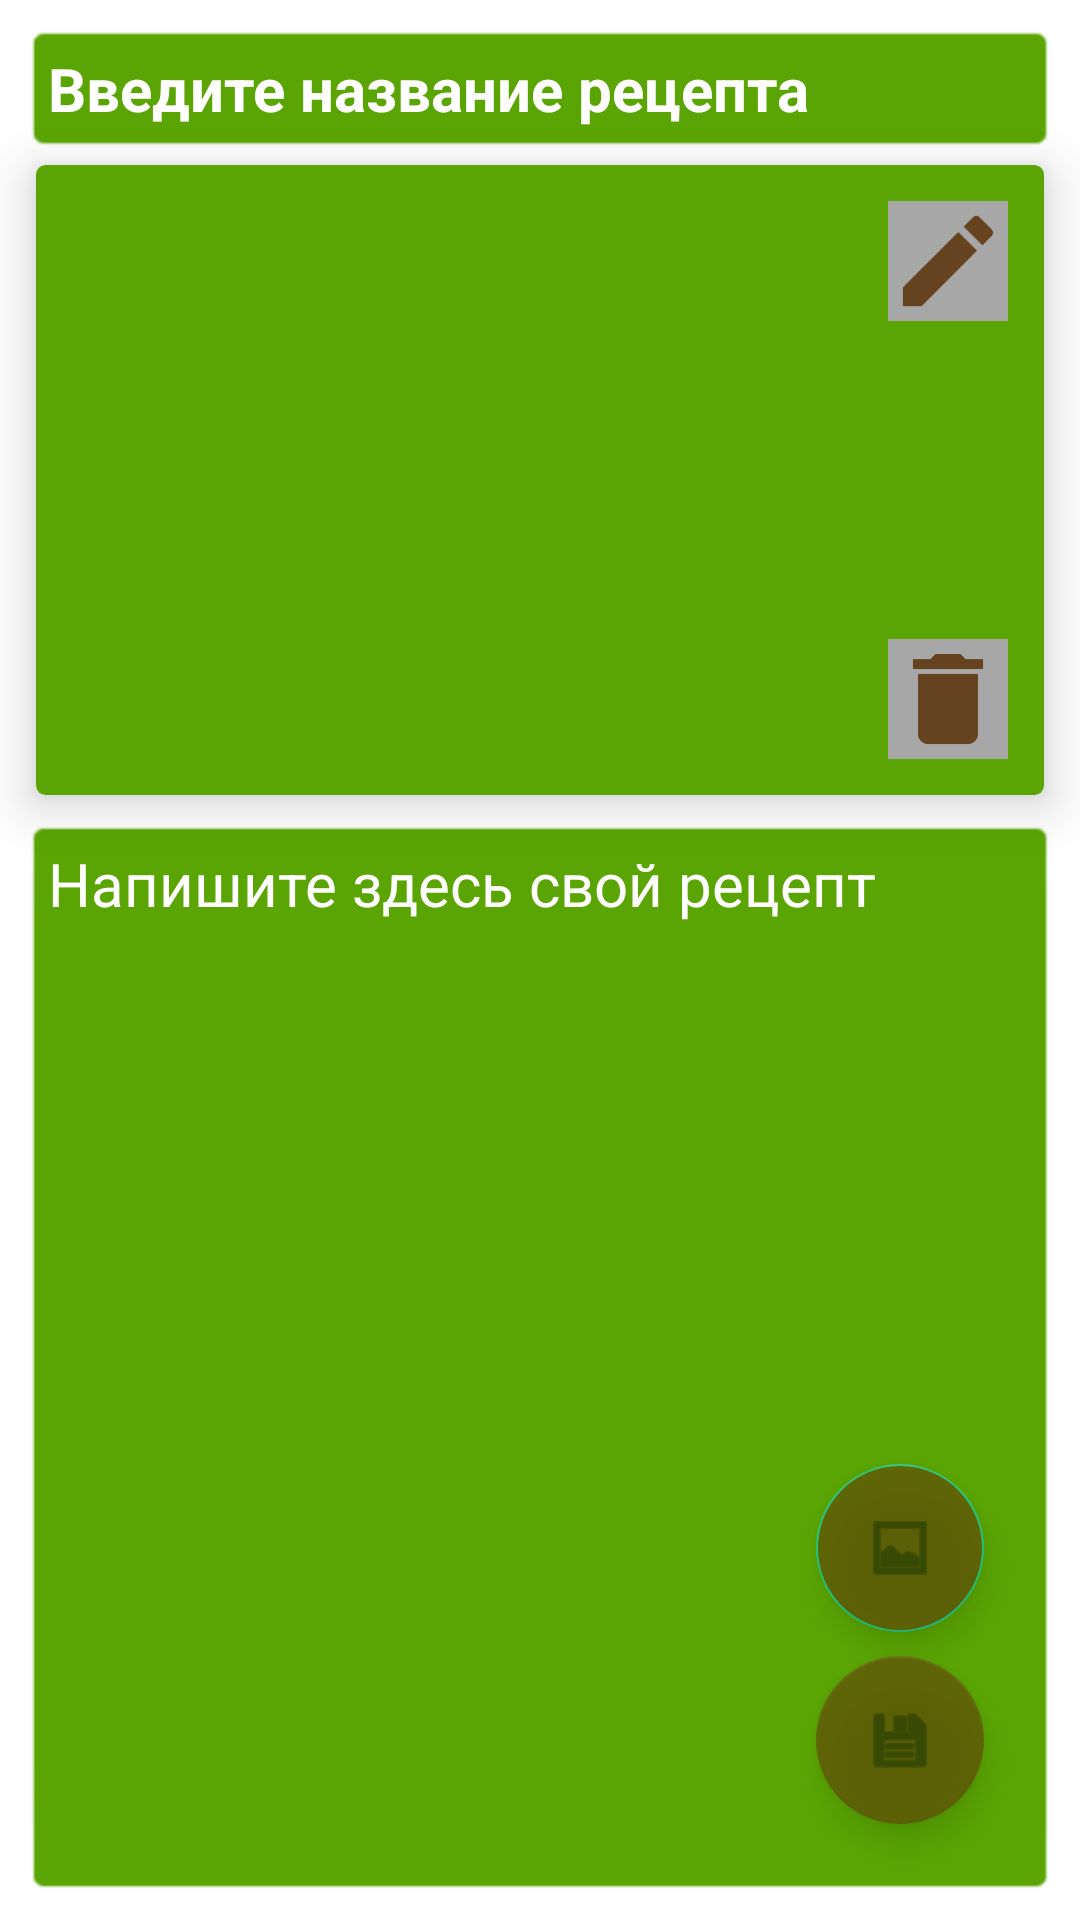

This screen was rendered from an Android layout file. Write that file and the resources it references.
<!-- AndroidManifest.xml: application theme Theme.CookNoteArchitectures -->
<!-- res/layout/activity_edit_solenia.xml -->
<?xml version="1.0" encoding="utf-8"?>
<androidx.constraintlayout.widget.ConstraintLayout xmlns:android="http://schemas.android.com/apk/res/android"
    xmlns:app="http://schemas.android.com/apk/res-auto"
    xmlns:tools="http://schemas.android.com/tools"
    android:layout_width="match_parent"
    android:layout_height="match_parent">

    <EditText
        android:id="@+id/etEditSoleniaTitle"
        android:layout_width="0dp"
        android:layout_height="wrap_content"
        android:layout_marginLeft="8dp"
        android:layout_marginTop="8dp"
        android:layout_marginRight="8dp"
        android:background="@android:drawable/editbox_background"
        android:backgroundTint="#5AA503"
        android:ems="10"
        android:gravity="start"
        android:hint="Введите название рецепта"
        android:inputType="textMultiLine|textPersonName"
        android:padding="8dp"
        android:shadowColor="#040303"
        android:textColor="@color/white"
        android:textColorHint="@color/white"
        android:textColorLink="@color/purple_500"
        android:textSize="20sp"
        android:textStyle="bold"
        app:layout_constraintEnd_toEndOf="parent"
        app:layout_constraintStart_toStartOf="parent"
        app:layout_constraintTop_toTopOf="parent"
        tools:ignore="TouchTargetSizeCheck" />

    <EditText
        android:id="@+id/etEditSoleniaContent"
        android:layout_width="0dp"
        android:layout_height="0dp"
        android:layout_marginTop="8dp"
        android:layout_marginBottom="8dp"
        android:background="@android:drawable/editbox_background"
        android:backgroundTint="#5AA503"
        android:ems="10"
        android:gravity="start"
        android:hint="Напишите здесь свой рецепт"
        android:inputType="textMultiLine|textPersonName"
        android:padding="8dp"
        android:shadowColor="#040303"
        android:textColor="@color/white"
        android:textColorHint="@color/white"
        android:textColorLink="@color/purple_500"
        android:textSize="20sp"
        app:layout_constraintBottom_toBottomOf="parent"
        app:layout_constraintEnd_toEndOf="@+id/etEditSoleniaTitle"
        app:layout_constraintHorizontal_bias="0.75"
        app:layout_constraintStart_toStartOf="@+id/etEditSoleniaTitle"
        app:layout_constraintTop_toBottomOf="@+id/cvEditSolenia"
        app:layout_constraintVertical_bias="0.0" />

    <com.google.android.material.floatingactionbutton.FloatingActionButton
        android:id="@+id/floatingSoleniaSaved"
        android:layout_width="wrap_content"
        android:layout_height="wrap_content"
        android:layout_marginEnd="24dp"
        android:layout_marginBottom="24dp"
        android:alpha="0.6"
        android:clickable="true"
        app:backgroundTint="#654009"
        app:layout_constraintBottom_toBottomOf="@+id/etEditSoleniaContent"
        app:layout_constraintEnd_toEndOf="@+id/etEditSoleniaContent"
        app:srcCompat="@android:drawable/ic_menu_save"
        tools:ignore="SpeakableTextPresentCheck" />

    <com.google.android.material.floatingactionbutton.FloatingActionButton
        android:id="@+id/fabAddGalleryEditSolenia"
        android:layout_width="wrap_content"
        android:layout_height="wrap_content"
        android:layout_marginEnd="24dp"
        android:layout_marginBottom="8dp"
        android:alpha="0.6"
        android:backgroundTint="#654009"
        android:clickable="true"
        app:layout_constraintBottom_toTopOf="@+id/floatingSoleniaSaved"
        app:layout_constraintEnd_toEndOf="@+id/etEditSoleniaContent"
        app:srcCompat="@android:drawable/ic_menu_gallery"
        tools:ignore="SpeakableTextPresentCheck" />

    <androidx.cardview.widget.CardView
        android:id="@+id/cvEditSolenia"
        android:layout_width="0dp"
        android:layout_height="210dp"
        android:layout_margin="4dp"
        android:layout_marginTop="8dp"
        android:backgroundTint="#5AA503"
        android:padding="8dp"
        app:cardCornerRadius="3dp"
        app:cardElevation="10dp"
        app:layout_constraintEnd_toEndOf="@+id/etEditSoleniaTitle"
        app:layout_constraintStart_toStartOf="@+id/etEditSoleniaTitle"
        app:layout_constraintTop_toBottomOf="@+id/etEditSoleniaTitle">

        <androidx.constraintlayout.widget.ConstraintLayout
            android:layout_width="match_parent"
            android:layout_height="match_parent">

            <ImageView
                android:id="@+id/ivEditSolenia"
                android:layout_width="match_parent"
                android:layout_height="match_parent"
                android:layout_margin="4dp"
                android:backgroundTint="#A58F6F"
                android:scaleType="centerCrop"
                app:layout_constraintBottom_toBottomOf="parent"
                app:layout_constraintEnd_toEndOf="parent"
                app:layout_constraintStart_toStartOf="parent"
                app:layout_constraintTop_toTopOf="parent"
                tools:src="@tools:sample/avatars"
                tools:srcCompat="@tools:sample/avatars" />

            <ImageView
                android:id="@+id/ivEditEditSolenia"
                android:layout_width="40dp"
                android:layout_height="40dp"
                android:layout_marginTop="8dp"
                android:layout_marginEnd="8dp"
                android:background="#A8A7A7"
                app:layout_constraintEnd_toEndOf="@+id/ivEditSolenia"
                app:layout_constraintTop_toTopOf="@+id/ivEditSolenia"
                app:srcCompat="@drawable/ic_baseline_edit_24" />

            <ImageView
                android:id="@+id/ivDeleteEditSolenia"
                android:layout_width="40dp"
                android:layout_height="40dp"
                android:layout_marginEnd="8dp"
                android:layout_marginBottom="8dp"
                android:background="#A8A7A7"
                app:layout_constraintBottom_toBottomOf="@+id/ivEditSolenia"
                app:layout_constraintEnd_toEndOf="@+id/ivEditSolenia"
                app:srcCompat="@drawable/ic_baseline_delete_24" />
        </androidx.constraintlayout.widget.ConstraintLayout>

    </androidx.cardview.widget.CardView>

</androidx.constraintlayout.widget.ConstraintLayout>
<!-- resources referenced by this layout -->
<resources>
  <color name="purple_500">#FF6200EE</color>
  <color name="white">#FFFFFFFF</color>
  <!-- drawable ic_baseline_delete_24 (drawable) -->
  <vector android:height="24dp" android:tint="#664320"
      android:viewportHeight="24" android:viewportWidth="24"
      android:width="24dp" xmlns:android="http://schemas.android.com/apk/res/android">
      <path android:fillColor="@android:color/white" android:pathData="M6,19c0,1.1 0.9,2 2,2h8c1.1,0 2,-0.9 2,-2V7H6v12zM19,4h-3.5l-1,-1h-5l-1,1H5v2h14V4z"/>
  </vector>
  <!-- drawable ic_baseline_edit_24 (drawable) -->
  <vector android:height="24dp" android:tint="#664320"
      android:viewportHeight="24" android:viewportWidth="24"
      android:width="24dp" xmlns:android="http://schemas.android.com/apk/res/android">
      <path android:fillColor="@android:color/white" android:pathData="M3,17.25V21h3.75L17.81,9.94l-3.75,-3.75L3,17.25zM20.71,7.04c0.39,-0.39 0.39,-1.02 0,-1.41l-2.34,-2.34c-0.39,-0.39 -1.02,-0.39 -1.41,0l-1.83,1.83 3.75,3.75 1.83,-1.83z"/>
  </vector>
  <style name="Theme.CookNoteArchitectures" parent="Theme.MaterialComponents.DayNight.NoActionBar">
          
          <item name="colorPrimary">@color/purple_500</item>
          <item name="colorPrimaryVariant">@color/purple_700</item>
          <item name="colorOnPrimary">@color/white</item>
          
          <item name="colorSecondary">@color/teal_200</item>
          <item name="colorSecondaryVariant">@color/teal_700</item>
          <item name="colorOnSecondary">@color/black</item>
          
          <item name="android:statusBarColor" tools:targetApi="l">?attr/colorPrimaryVariant</item>
          
          <item name="android:windowFullscreen">true</item>
      </style>
  <color name="purple_700">#FF3700B3</color>
  <color name="teal_200">#FF03DAC5</color>
  <color name="teal_700">#FF018786</color>
  <color name="black">#FF000000</color>
</resources>
